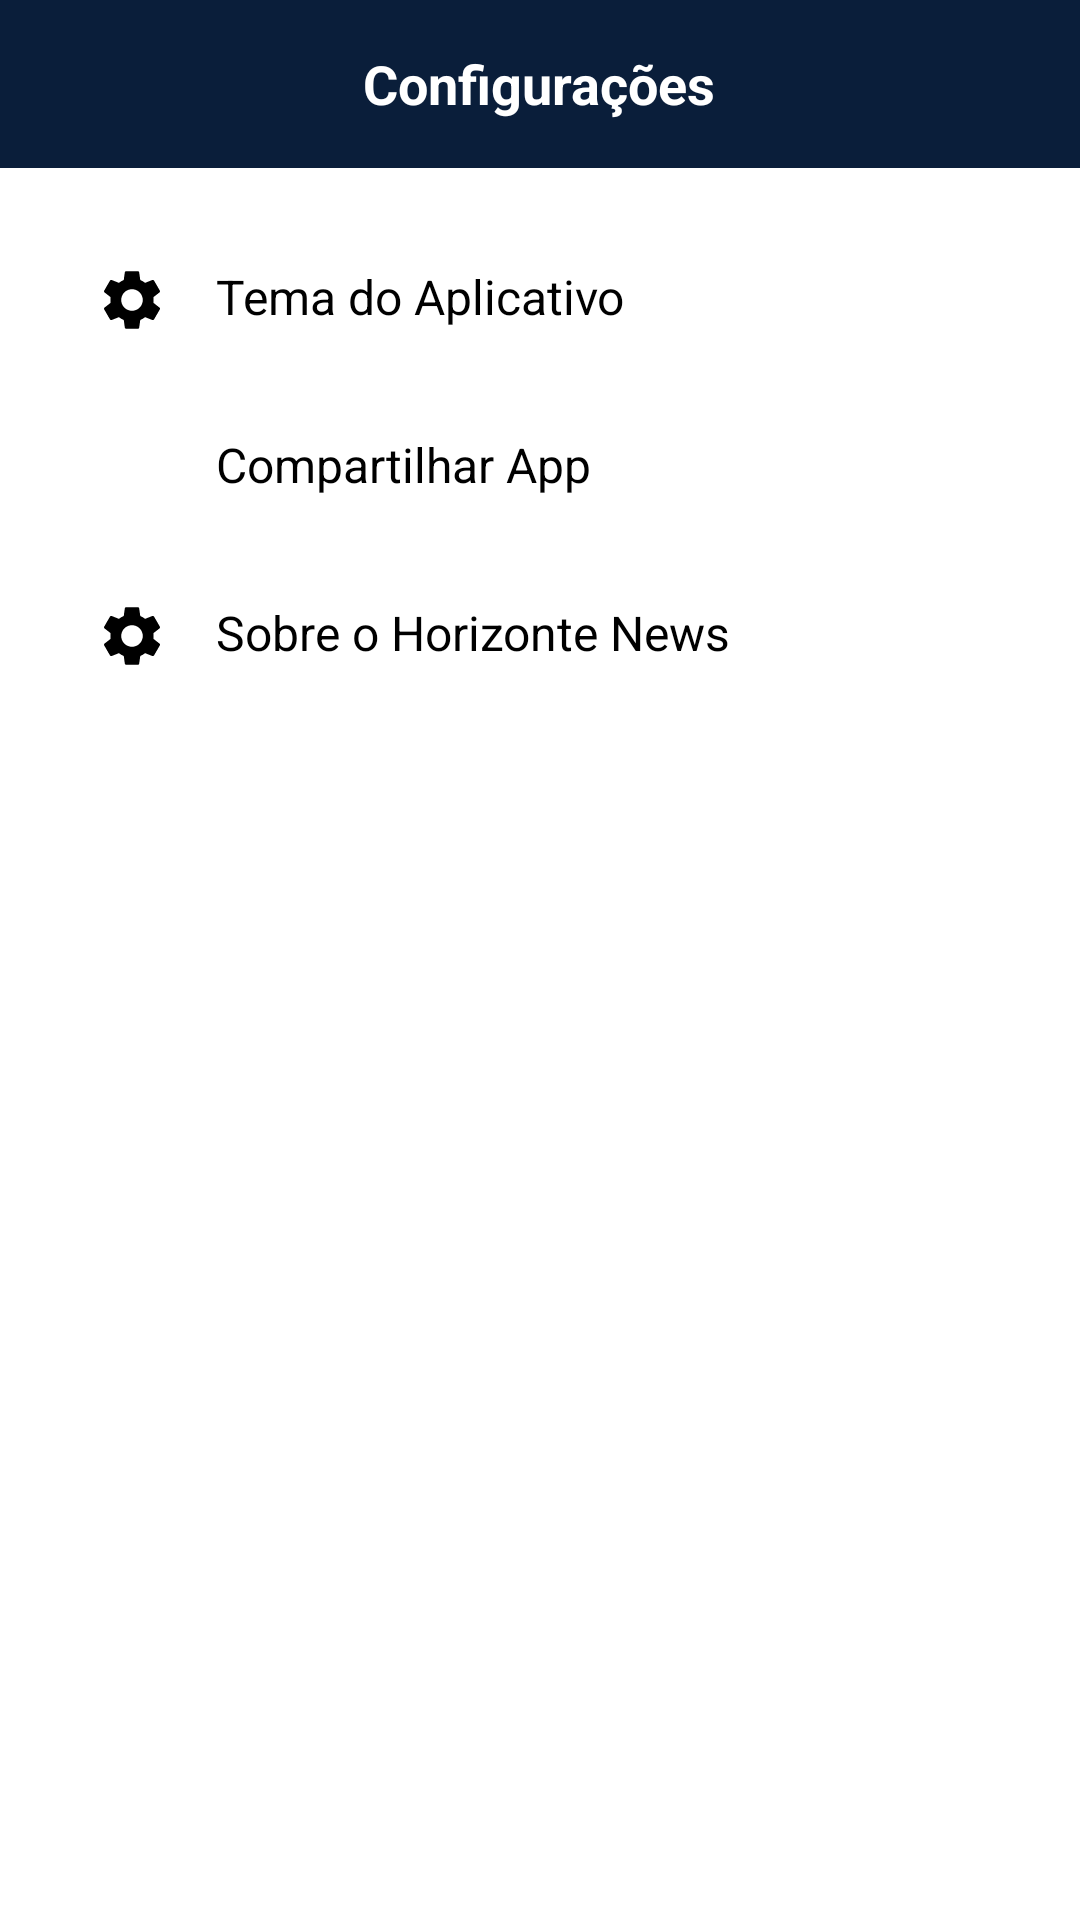

Write the Android layout XML for this screen, with the resource values it uses.
<!-- AndroidManifest.xml: application theme Theme.HorizonteNews -->
<!-- res/layout/activity_configuracoes.xml -->
<?xml version="1.0" encoding="utf-8"?>
<LinearLayout xmlns:android="http://schemas.android.com/apk/res/android"
    xmlns:app="http://schemas.android.com/apk/res-auto"
    android:layout_width="match_parent"
    android:layout_height="match_parent"
    android:orientation="vertical"
    android:background="#FFFFFF">

    
    <RelativeLayout
        android:layout_width="match_parent"
        android:layout_height="?attr/actionBarSize"
        android:background="#0A1E3A"
        android:paddingHorizontal="16dp">

        <ImageButton
            android:id="@+id/btn_back"
            android:layout_width="48dp"
            android:layout_height="48dp"
            android:layout_centerVertical="true"
            android:background="?attr/selectableItemBackgroundBorderless"
            android:src="@drawable/ic_back_arrow_black"
            app:tint="#FFFFFF" />

        <TextView
            android:layout_width="wrap_content"
            android:layout_height="wrap_content"
            android:layout_centerInParent="true"
            android:text="Configurações"
            android:textColor="#FFFFFF"
            android:textSize="18sp"
            android:textStyle="bold" />
    </RelativeLayout>

    
    <ScrollView
        android:layout_width="match_parent"
        android:layout_height="match_parent">

        <LinearLayout
            android:layout_width="match_parent"
            android:layout_height="wrap_content"
            android:orientation="vertical"
            android:padding="16dp">

            
            <LinearLayout
                android:id="@+id/btn_tema"
                android:layout_width="match_parent"
                android:layout_height="wrap_content"
                android:orientation="horizontal"
                android:padding="16dp"
                android:background="?attr/selectableItemBackground"
                android:clickable="true"
                android:focusable="true">

                <ImageView
                    android:layout_width="24dp"
                    android:layout_height="24dp"
                    android:src="@drawable/ic_settings_gear"
                    app:tint="#000000" />

                <TextView
                    android:layout_width="wrap_content"
                    android:layout_height="wrap_content"
                    android:layout_marginStart="16dp"
                    android:text="Tema do Aplicativo"
                    android:textColor="#000000"
                    android:textSize="16sp" />
            </LinearLayout>

            
            <LinearLayout
                android:id="@+id/btn_compartilhar"
                android:layout_width="match_parent"
                android:layout_height="wrap_content"
                android:orientation="horizontal"
                android:padding="16dp"
                android:background="?attr/selectableItemBackground"
                android:clickable="true"
                android:focusable="true">

                <ImageView
                    android:layout_width="24dp"
                    android:layout_height="24dp"
                    android:src="@drawable/ic_share_black_custom"
                    app:tint="#000000" />

                <TextView
                    android:layout_width="wrap_content"
                    android:layout_height="wrap_content"
                    android:layout_marginStart="16dp"
                    android:text="Compartilhar App"
                    android:textColor="#000000"
                    android:textSize="16sp" />
            </LinearLayout>

            
            <LinearLayout
                android:id="@+id/btn_sobre"
                android:layout_width="match_parent"
                android:layout_height="wrap_content"
                android:orientation="horizontal"
                android:padding="16dp"
                android:background="?attr/selectableItemBackground"
                android:clickable="true"
                android:focusable="true">

                <ImageView
                    android:layout_width="24dp"
                    android:layout_height="24dp"
                    android:src="@drawable/ic_settings_gear"
                    app:tint="#000000" />

                <TextView
                    android:layout_width="wrap_content"
                    android:layout_height="wrap_content"
                    android:layout_marginStart="16dp"
                    android:text="Sobre o Horizonte News"
                    android:textColor="#000000"
                    android:textSize="16sp" />
            </LinearLayout>

        </LinearLayout>
    </ScrollView>

</LinearLayout>
<!-- resources referenced by this layout -->
<resources>
  <!-- drawable ic_settings_gear (drawable) -->
  <vector xmlns:android="http://schemas.android.com/apk/res/android"
      android:width="24dp"
      android:height="24dp"
      android:viewportWidth="24"
      android:viewportHeight="24"
      android:tint="?attr/colorControlNormal">
      <path
          android:fillColor="@android:color/white"
          android:pathData="M19.14,12.94c0.04,-0.3 0.06,-0.61 0.06,-0.94c0,-0.32 -0.02,-0.64 -0.07,-0.94l2.03,-1.58c0.18,-0.14 0.23,-0.41 0.12,-0.61l-1.92,-3.32c-0.12,-0.22 -0.37,-0.29 -0.59,-0.22l-2.39,0.96c-0.5,-0.38 -1.03,-0.7 -1.62,-0.94L14.4,2.81c-0.04,-0.24 -0.24,-0.41 -0.48,-0.41h-3.84c-0.24,0 -0.43,0.17 -0.47,0.41L9.25,5.35C8.66,5.59 8.13,5.91 7.63,6.29L5.24,5.33c-0.22,-0.08 -0.47,0 -0.59,0.22L2.74,8.87C2.62,9.08 2.66,9.35 2.85,9.48l2.03,1.58C4.84,11.36 4.81,11.69 4.81,12c0,0.31 0.02,0.64 0.07,0.94l-2.03,1.58c-0.18,0.14 -0.23,0.41 -0.12,0.61l1.92,3.32c0.12,0.22 0.37,0.29 0.59,0.22l2.39,-0.96c0.5,0.38 1.03,0.7 1.62,0.94l0.36,2.54c0.05,0.24 0.24,0.41 0.48,0.41h3.84c0.24,0 0.44,-0.17 0.47,-0.41l0.36,-2.54c0.59,-0.24 1.13,-0.56 1.62,-0.94l2.39,0.96c0.22,0.08 0.47,0 0.59,-0.22l1.92,-3.32c0.12,-0.22 0.07,-0.47 -0.12,-0.61L19.14,12.94zM12,15.6c-1.98,0 -3.6,-1.62 -3.6,-3.6s1.62,-3.6 3.6,-3.6s3.6,1.62 3.6,3.6S13.98,15.6 12,15.6z"/>
  </vector>
  <style name="Theme.HorizonteNews" parent="Theme.MaterialComponents.DayNight.NoActionBar">
          <item name="colorPrimary">@color/orange_main</item>
          <item name="colorPrimaryVariant">@color/orange_dark</item>
          <item name="colorOnPrimary">@android:color/white</item>
          
          <item name="android:windowBackground">?attr/colorSurface</item>
          <item name="android:statusBarColor">?attr/colorSurface</item>
          <item name="android:windowLightStatusBar">false</item>
      </style>
  <color name="orange_main">#FF6800</color>
  <color name="orange_dark">#E67E22</color>
</resources>
